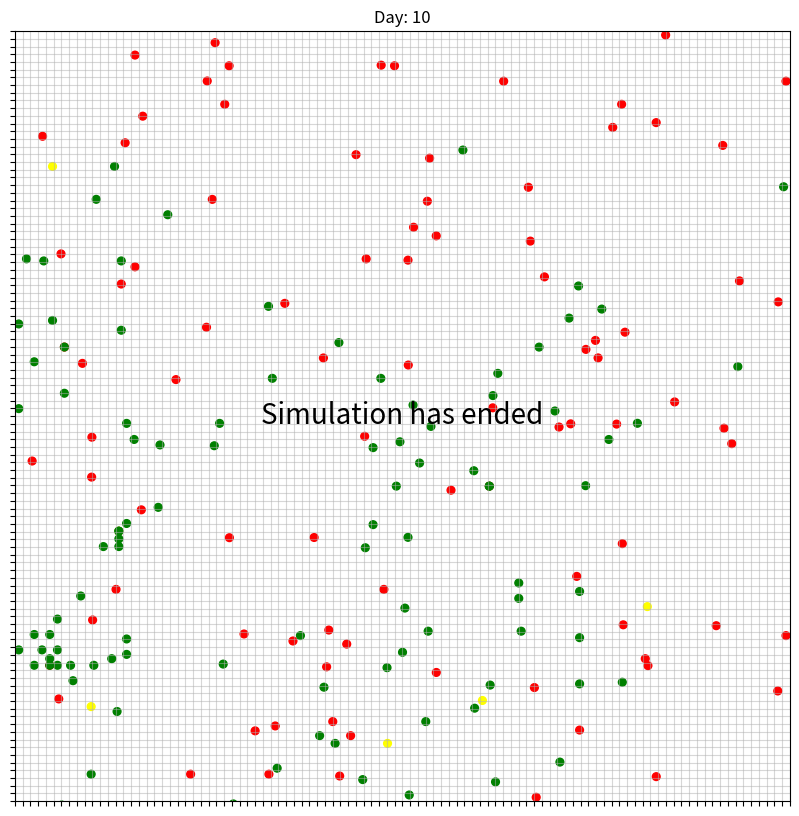

Generate this figure with matplotlib:
import matplotlib.pyplot as plt
import matplotlib.patches as mpatches
from matplotlib.animation import FuncAnimation
import random
import sys

# CONSTANTS
GRID_WIDTH = 100
GRID_HEIGHT = 100
NUM_INDIVIDUALS = 100
NUMBER_OF_TICKS = 10
SHOW_GRID = True
ANIMATION_PAUSE = 0.1
MAX_AGE = 100
DOT_SIZE = 0.5
SPEED_VALUES = (1, 2, 3)
# C - ill, Z - infected, ZD - convalescing, ZZ - healthy
STATE_COLORS = {"C": "red", "Z": "yellow", "ZD": "orange", "ZZ": "green"}
# In days
STATE_MAX_DURATIONS = {"Z": 2, "C": 7, "ZD": 5, "ZZ": -1}
# radius in which the infection can spread
INFECTION_RADIUS = 2
# probability of giving birth to one child, rate is halved for second child
BIRTH_RATE = 0.1
# do not change the following two lines
STATE_VALUES = tuple(STATE_COLORS.keys())
MIN_FLOAT = sys.float_info.min


# FUNCTIONS
def get_random_direction(current_direction=None):
    directions = [(0, 1), (1, 0), (0, -1), (-1, 0), (1, 1), (-1, 1), (1, -1), (-1, -1)]
    if current_direction is not None:
        directions.remove(current_direction)

    return random.choice(directions)


def calculate_distance(x1, y1, x2, y2):
    return max(x1 - x2, y1 - y2)


# CLASSES
class Individual:
    def __init__(
        self,
        birth=False,
        individual_max_age=MAX_AGE,
        parent_x_pos=None,
        parent_y_pos=None,
    ):
        # self.x_pos = random.randint(0, GRID_WIDTH)
        # self.y_pos = random.randint(0, GRID_HEIGHT)
        self.x_pos = random.uniform(DOT_SIZE, GRID_WIDTH - DOT_SIZE)
        self.y_pos = random.uniform(DOT_SIZE, GRID_HEIGHT - DOT_SIZE)
        self.speed = random.choice(SPEED_VALUES)
        self.x_direction, self.y_direction = get_random_direction()

        if not birth:
            self.age = random.randint(0, individual_max_age)
            self.immunity = self.get_initial_immunity()
            self.state = random.choice(STATE_VALUES)
            self.isAlive = True

            if self.state == "ZZ":
                self.state_duration = STATE_MAX_DURATIONS[self.state]
            else:
                self.state_duration = random.randint(1, STATE_MAX_DURATIONS[self.state])
        else:
            self.x_pos = parent_x_pos
            self.y_pos = parent_y_pos
            self.age = 0
            self.immunity = 10
            self.state = "ZZ"
            self.isAlive = True

            self.state_duration = STATE_MAX_DURATIONS[self.state]

    def get_initial_immunity(self):
        """Return the initial immunity of the individual based on their age."""

        if self.age < 15 or self.age >= 70:
            return random.uniform(0, 3) + MIN_FLOAT
        elif 40 <= self.age < 70:
            return random.uniform(3, 6) + MIN_FLOAT
        elif 15 <= self.age < 40:
            return random.uniform(6, 10) + MIN_FLOAT

    def update_age(self):
        self.age += 1

        # Check if the individual is dead
        if self.age >= MAX_AGE:
            self.isAlive = False

    def update_position(self):
        """Update the position of the individual."""

        # Check if the individual is dead
        if not self.is_alive():
            return

        # Update the position of the individual
        self.x_pos += self.speed * self.x_direction
        self.y_pos += self.speed * self.y_direction

        # Check if the individual is out of bounds
        if self.x_pos <= DOT_SIZE:
            self.x_pos = DOT_SIZE
            self.x_direction = 1
        elif self.x_pos >= GRID_WIDTH - DOT_SIZE:
            self.x_pos = GRID_WIDTH - DOT_SIZE
            self.x_direction = -1

        if self.y_pos < -DOT_SIZE:
            self.y_pos = DOT_SIZE
            self.y_direction = 1
        elif self.y_pos >= GRID_HEIGHT - DOT_SIZE:
            self.y_pos = GRID_HEIGHT - DOT_SIZE
            self.y_direction = -1

    def update_state(self):
        """Update the state of the individual."""

        # Check if the individual is dead
        if not self.is_alive():
            return

        if self.state != "ZZ":
            self.state_duration += 1

            # dont know whether its the right way to update the state
            if self.state_duration == STATE_MAX_DURATIONS[self.state]:
                if self.state == "Z":
                    self.state = "C"
                elif self.state == "C":
                    self.state = "ZD"
                elif self.state == "ZD":
                    self.state = "ZZ"

                self.state_duration = STATE_MAX_DURATIONS[self.state]

    def update_immunity(self, val=None):
        """Update the immunity of the individual."""

        # Check if the individual is dead
        if not self.is_alive():
            return

        # Update the immunity of the individual
        if val is None:
            if self.state == "Z":
                immunity_diff = -0.1
            elif self.state == "C":
                immunity_diff = -0.5
            elif self.state == "ZD":
                immunity_diff = 0.1
            elif self.state == "ZZ":
                immunity_diff = 0.05
        else:
            # if the value is provided from the outside (Simulation)
            immunity_diff = val

        if immunity_diff < 0:
            self.immunity += immunity_diff
        else:
            # limit the immunity to the maximum immunity
            max_immunity = self.get_max_immunity()
            self.immunity = min(self.immunity + immunity_diff, max_immunity)

        # Check if the individual is dead
        if self.immunity <= 0:
            self.isAlive = False

    def update(self):
        """Update the individual."""
        self.update_age()
        self.update_position()
        self.update_immunity()
        self.update_state()

    def get_max_immunity(self):
        if self.age < 15 or self.age >= 70:
            return 3
        elif 40 <= self.age < 70:
            return 6
        elif 15 <= self.age < 40:
            return 10

    def get_immunity_category(self):
        if self.immunity <= 3:
            return "low"
        elif 3 < self.immunity <= 6:
            return "medium"
        elif self.immunity > 6:
            return "high"

    def reset_state_duration(self):
        self.state_duration = STATE_MAX_DURATIONS[self.state]

    def is_alive(self):
        return self.isAlive


class Simulation:
    def __init__(self, num_ticks=100):
        # 1 tick = 1 day
        self.current_tick = 0
        self.num_ticks = num_ticks
        self.individuals = [
            Individual(birth=False, individual_max_age=60)
            for _ in range(NUM_INDIVIDUALS)
        ]

    def update(self):
        self.current_tick += 1

        for individual in self.individuals:
            individual.update()

        self.remove_dead_individuals()
        self.check_interactions()

    def start(self, ax=None):
        for _ in range(self.num_ticks):
            self.update()

            if ax is not None:
                self.draw(ax)

    def remove_dead_individuals(self):
        self.individuals = [
            individual for individual in self.individuals if individual.is_alive()
        ]

    def check_interactions(self):
        for i, individual in enumerate(self.individuals):
            # so that we don't check the same pair twice
            for other_individual in self.individuals[i + 1 :]:
                if individual == other_individual:
                    continue

                distance = calculate_distance(
                    individual.x_pos,
                    individual.y_pos,
                    other_individual.x_pos,
                    other_individual.y_pos,
                )
                if distance > INFECTION_RADIUS:
                    continue

                # if distance <= DOT_SIZE:
                #     individual.x_direction, individual.y_direction = get_random_direction(
                #         (individual.x_direction, individual.y_direction)
                #     )
                #     other_individual.x_direction, other_individual.y_direction = get_random_direction(
                #         (other_individual.x_direction, other_individual.y_direction)
                #     )

                if (
                    abs(individual.x_pos - other_individual.x_pos) <= 0
                    and abs(individual.y_pos - other_individual.y_pos) <= 0
                ):
                    individual.x_direction, individual.y_direction = (
                        get_random_direction(
                            (individual.x_direction, individual.y_direction)
                        )
                    )
                    other_individual.x_direction, other_individual.y_direction = (
                        get_random_direction(
                            (individual.x_direction, individual.y_direction)
                        )
                    )

                # if the individuals are close enough, check if they can infect each other
                individual_immunity_category = individual.get_immunity_category()
                other_individual_immunity_category = (
                    other_individual.get_immunity_category()
                )

                if individual.state == "ZZ" and other_individual.state == "Z":
                    if individual_immunity_category == "low":
                        individual.state = "Z"
                        individual.reset_state_duration()
                elif individual.state == "ZZ" and other_individual.state == "C":
                    if individual_immunity_category in ("low", "medium"):
                        individual.state = "Z"
                        individual.reset_state_duration()
                    elif individual_immunity_category == "high":
                        individual.update_immunity(-3)
                elif individual.state == "ZZ" and other_individual.state == "ZD":
                    other_individual.update_immunity(1)
                elif individual.state == "ZZ" and other_individual.state == "ZZ":
                    immunity = max(individual.immunity, other_individual.immunity)
                    individual.update_immunity(immunity)
                    other_individual.update_immunity(immunity)
                elif individual.state == "C" and other_individual.state == "Z":
                    if other_individual_immunity_category in ("low", "medium"):
                        other_individual.state = "C"
                        other_individual.reset_state_duration()
                    individual.reset_state_duration()
                elif individual.state == "C" and other_individual.state == "ZD":
                    if other_individual_immunity_category in ("low", "medium"):
                        other_individual.state = "Z"
                        other_individual.reset_state_duration()
                elif individual.state == "C" and other_individual.state == "C":
                    immunity = min(individual.immunity, other_individual.immunity)
                    individual.update_immunity(immunity)
                    other_individual.update_immunity(immunity)
                    individual.reset_state_duration()
                    other_individual.reset_state_duration()
                elif individual.state == "Z" and other_individual.state == "ZD":
                    other_individual.update_immunity(-1)
                elif individual.state == "ZD" and other_individual.state == "ZD":
                    pass

                # reproduction
                if (
                    20 <= individual.age <= 40
                    and 20 <= other_individual.age <= 40
                    and random.random() < BIRTH_RATE
                ):
                    self.individuals.append(
                        Individual(
                            birth=True,
                            parent_x_pos=individual.x_pos,
                            parent_y_pos=individual.y_pos,
                        )
                    )

                    if random.random() < BIRTH_RATE / 2:
                        self.individuals.append(
                            Individual(
                                birth=True,
                                parent_x_pos=individual.x_pos,
                                parent_y_pos=individual.y_pos,
                            )
                        )

    def draw(self, ax):
        ax.clear()
        ax.set_xlim(0, GRID_WIDTH)
        ax.set_ylim(0, GRID_HEIGHT)

        ax.set_yticks([])
        ax.set_yticks([])

        if SHOW_GRID:
            ax.set_xticks(range(0, GRID_WIDTH + 1, 1))
            ax.set_yticks(range(0, GRID_HEIGHT + 1, 1))
            ax.set_xticklabels([])
            ax.set_yticklabels([])
            ax.grid(True, alpha=0.5)

        for individual in self.individuals:
            ax.add_patch(
                mpatches.Circle(
                    (individual.x_pos, individual.y_pos),
                    DOT_SIZE,
                    color=STATE_COLORS[individual.state],
                )
            )

        ax.set_title(f"Day: {self.current_tick}")

        if self.current_tick == self.num_ticks:
            ax.text(
                GRID_WIDTH / 2,
                GRID_HEIGHT / 2,
                "Simulation has ended",
                fontsize=20,
                ha="center",
                va="center",
            )
            self.current_tick = 0

        plt.pause(ANIMATION_PAUSE)


if __name__ == "__main__":
    fig, ax = plt.subplots(figsize=(10, 10))

    sim = Simulation(num_ticks=NUMBER_OF_TICKS)
    sim.start(ax)
    plt.show()

    # if plot is not shown or animation is lagging, try changing the ANIMATION_PAUSE to higher value
